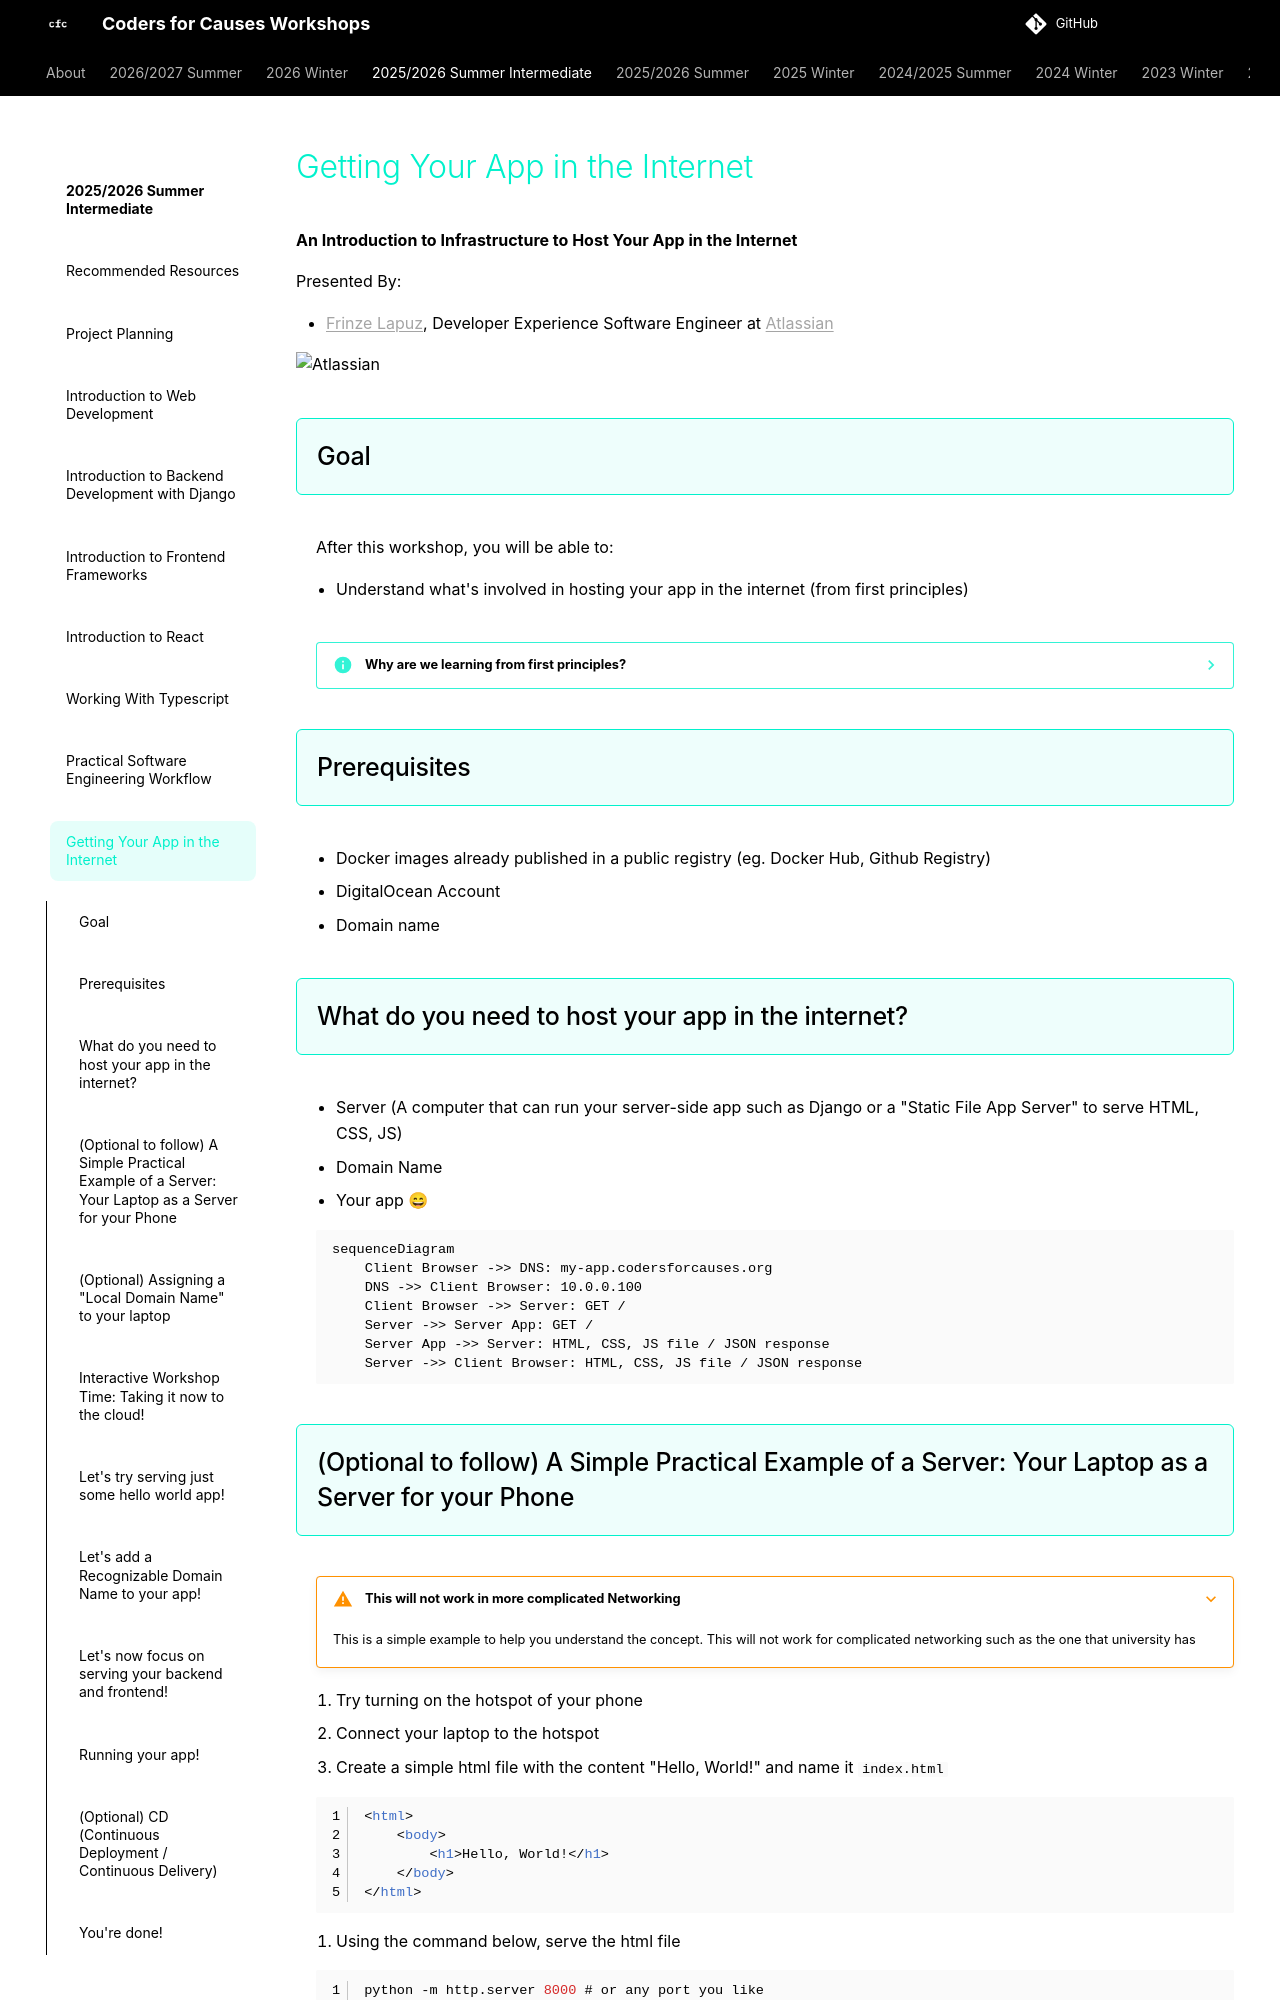

repository: codersforcauses/workshops · page: 2025-2026-summer-intermediate/getting-your-app-in-the-internet/index.html · generator: mkdocs

# Getting Your App in the Internet
**An Introduction to Infrastructure to Host Your App in the Internet**

Presented By:

- [Frinze Lapuz](https://www.linkedin.com/in/frinze-erin-lapuz/), Developer Experience Software Engineer at [Atlassian](https://www.atlassian.com/)

![Atlassian](./images/atlassian_logo.svg)

## Goal
After this workshop, you will be able to:

- Understand what's involved in hosting your app in the internet (from first principles)

??? info "Why are we learning from first principles?"
    First principle allows you to properly understand how each different parts of what we do connect with one another. When you know this first principle, whether you use AWS ECS, Google Cloud Run, Kubernetes, etc. - you'll be able to understand what it does under the hood enough for you to consider how that one particular tech handle the parts that we're doing in this workshop.

## Prerequisites

- Docker images already published in a public registry (eg. Docker Hub, Github Registry)
- DigitalOcean Account
- Domain name

## What do you need to host your app in the internet?

- Server (A computer that can run your server-side app such as Django or a "Static File App Server" to serve HTML, CSS, JS)
- Domain Name
- Your app 😄

```mermaid
sequenceDiagram
    Client Browser ->> DNS: my-app.codersforcauses.org
    DNS ->> Client Browser: 10.0.0.100
    Client Browser ->> Server: GET /
    Server ->> Server App: GET /
    Server App ->> Server: HTML, CSS, JS file / JSON response
    Server ->> Client Browser: HTML, CSS, JS file / JSON response
```
